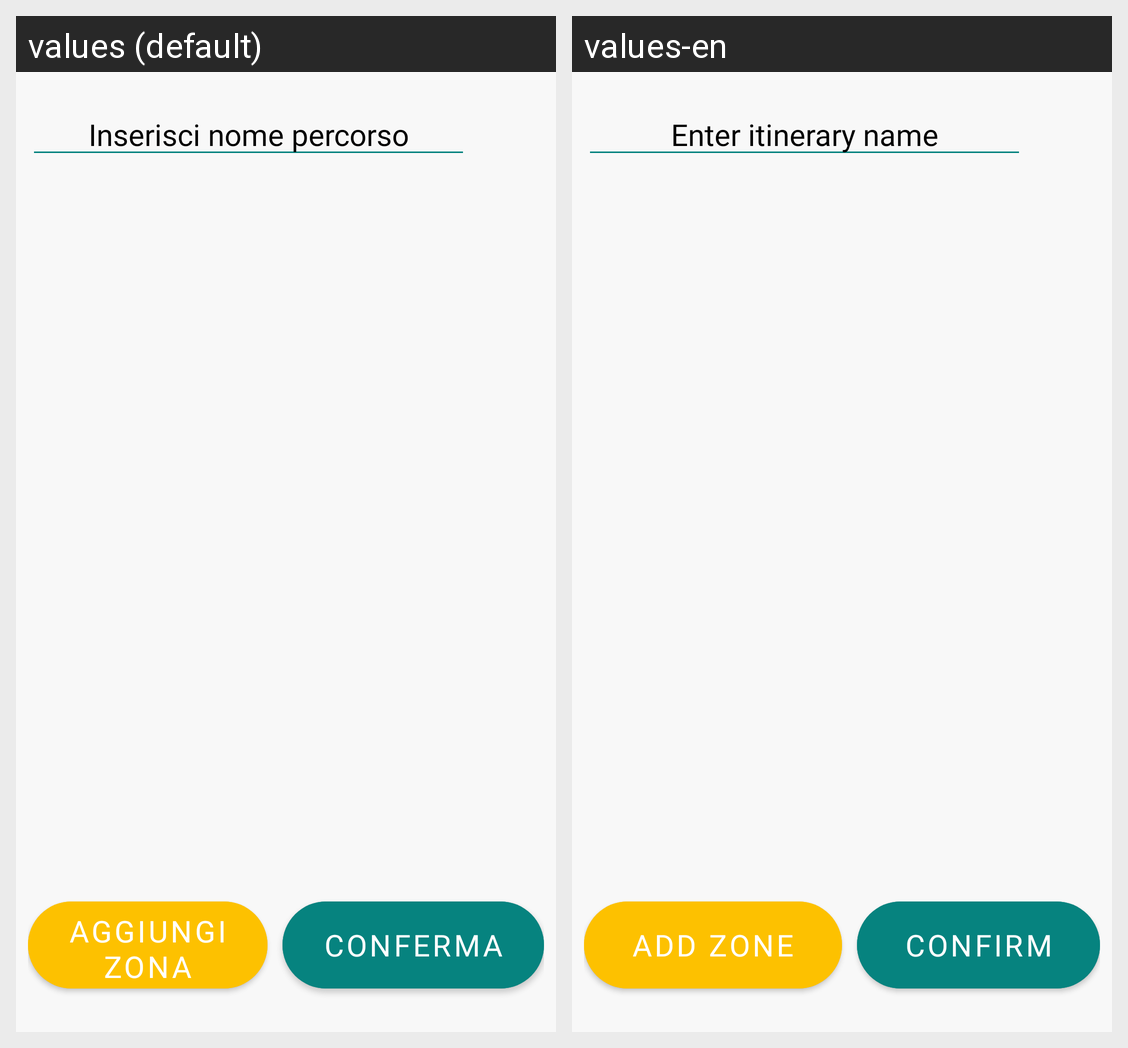

This grid shows one Android layout under two languages. Give, for every string resource on the screen, its name, the default text and each shown locale's text.
Android screen res/layout/activity_creazione_percorso.xml rendered under 2 locales, left to right: values (default), values-en. Device: Nexus 5 (rendered at 1080×1920; each locale shown at half size, 540×960, under a caption strip naming it); theme Theme.EcultureTool.
Strings drawn on this screen, with the default value and each locale's value (text and hints the layout hard-codes, and strings that could not be matched under every locale, appear in the picture but are not listed):

NomePercorso
  values: Inserisci nome percorso
  values-en: Enter itinerary name

AggiuntaZonaPercorso
  values: Aggiungi
      Zona
  values-en: Add Zone

conferma
  values: Conferma
  values-en: Confirm
